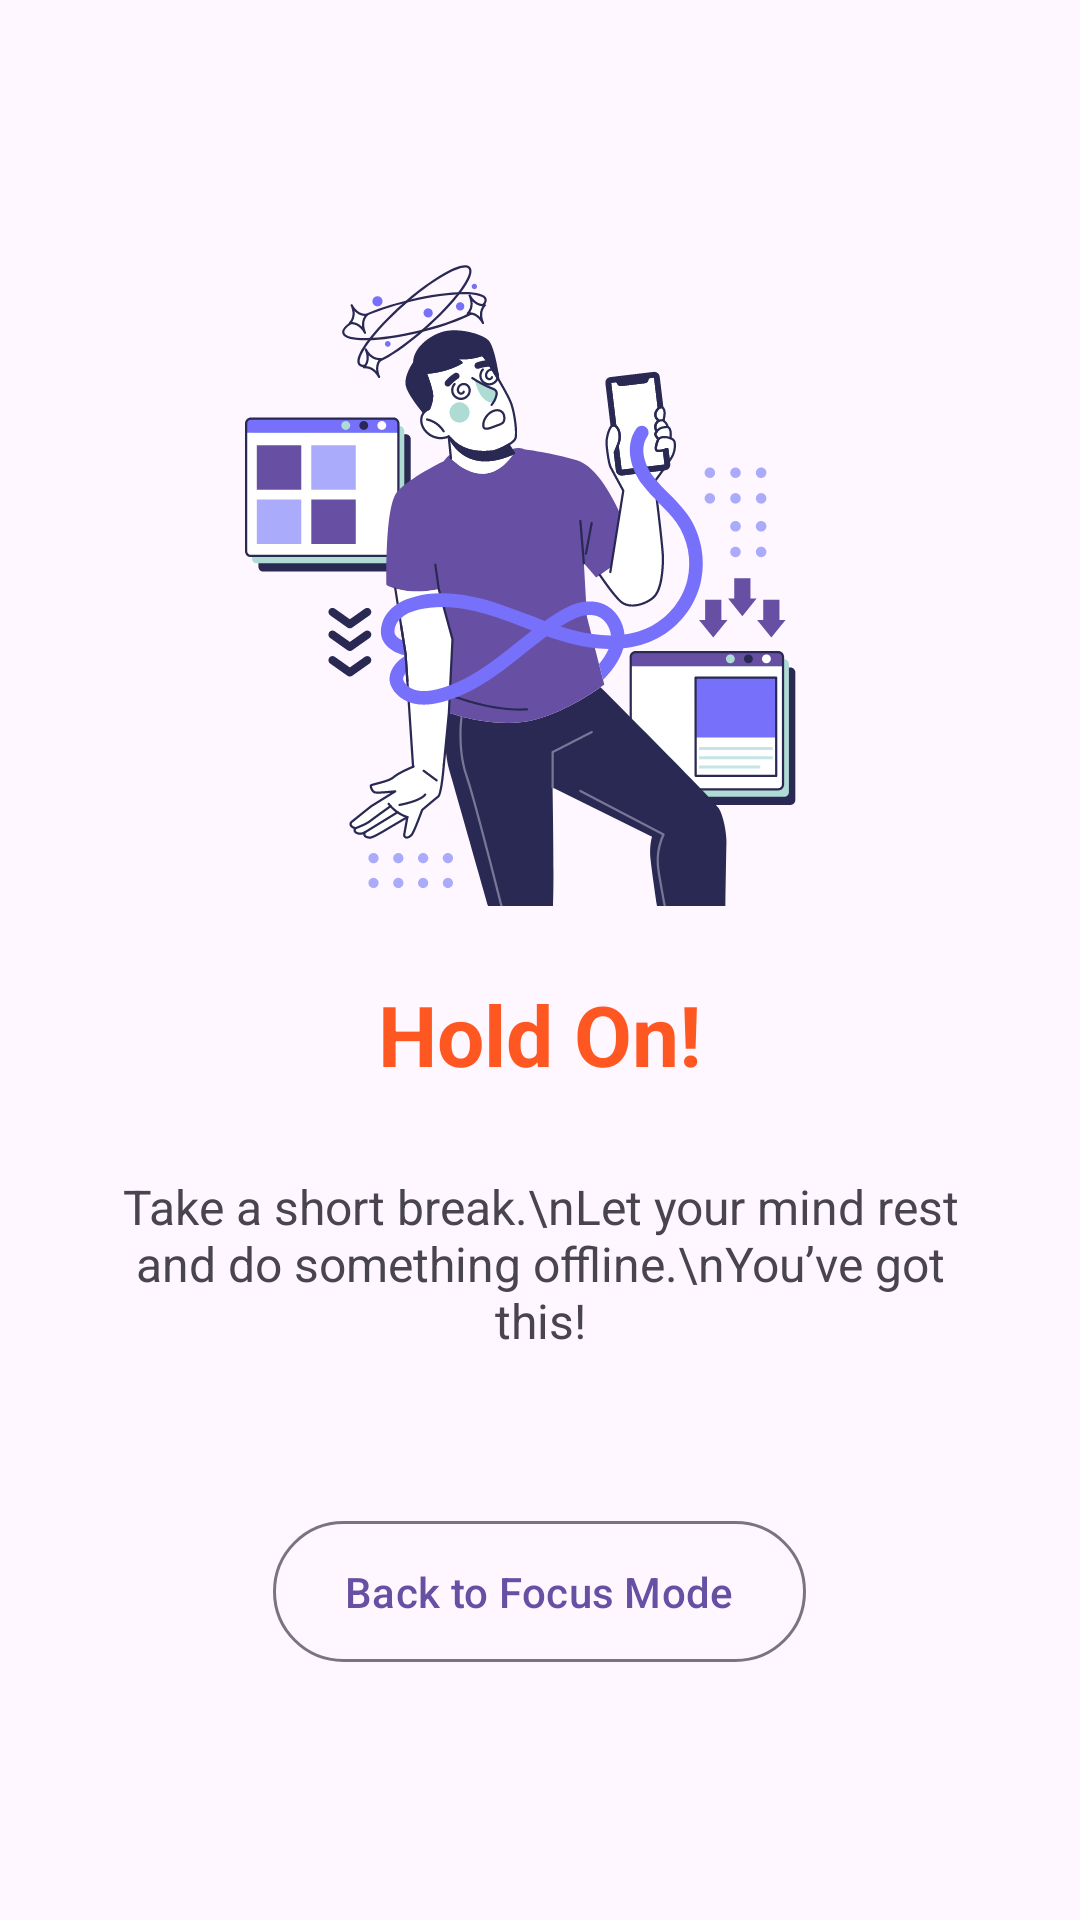

Produce the Android XML layout that renders to this screen, including the resource entries it uses.
<!-- AndroidManifest.xml: application theme Theme.UltraFocus -->
<!-- res/layout/activity_blocked_app.xml -->
<?xml version="1.0" encoding="utf-8"?>
<LinearLayout
    xmlns:android="http://schemas.android.com/apk/res/android"
    xmlns:tools="http://schemas.android.com/tools"
    android:id="@+id/main"
    android:layout_width="match_parent"
    android:layout_height="match_parent"
    android:orientation="vertical"
    android:gravity="center"
    android:padding="24dp"
    tools:context=".activities.BlockedAppActivity">

    <ImageView
        android:layout_width="220dp"
        android:layout_height="220dp"
        android:src="@drawable/ic_phone_addiction"
        android:contentDescription="@string/addiction_image"
        android:layout_marginBottom="24dp"/>

    <TextView
        android:id="@+id/titleTextView"
        android:layout_width="wrap_content"
        android:layout_height="wrap_content"
        android:text="@string/hold_on"
        android:textStyle="bold"
        android:textSize="28sp"
        android:textColor="@color/orange"
        android:layout_marginBottom="12dp"/>

    <TextView
        android:id="@+id/messageTextView"
        android:layout_width="wrap_content"
        android:layout_height="wrap_content"
        android:text="Take a short break.\nLet your mind rest and do something offline.\nYou’ve got this!"
        android:textSize="16sp"
        android:gravity="center"
        android:padding="16dp"
        android:layout_marginBottom="24dp" />

    <com.google.android.material.button.MaterialButton
        android:id="@+id/btnBackToFocus"
        android:layout_width="wrap_content"
        android:layout_height="55dp"
        android:text="@string/back_to_focus_mode"
        style="@style/Widget.Material3.Button.OutlinedButton"
        android:layout_marginTop="12dp"/>

</LinearLayout>
<!-- resources referenced by this layout -->
<resources>
  <color name="orange">#FF5722</color>
  <!-- drawable ic_phone_addiction: vector/xml drawable (drawable, 62277 chars, omitted) -->
  <string name="addiction_image">Addiction Image</string>
  <string name="back_to_focus_mode">Back to Focus Mode</string>
  <string name="hold_on">Hold On!</string>
  <style name="Theme.UltraFocus" parent="Base.Theme.UltraFocus" />
  <style name="Base.Theme.UltraFocus" parent="Theme.Material3.DayNight.NoActionBar">
          
          
      </style>
</resources>
